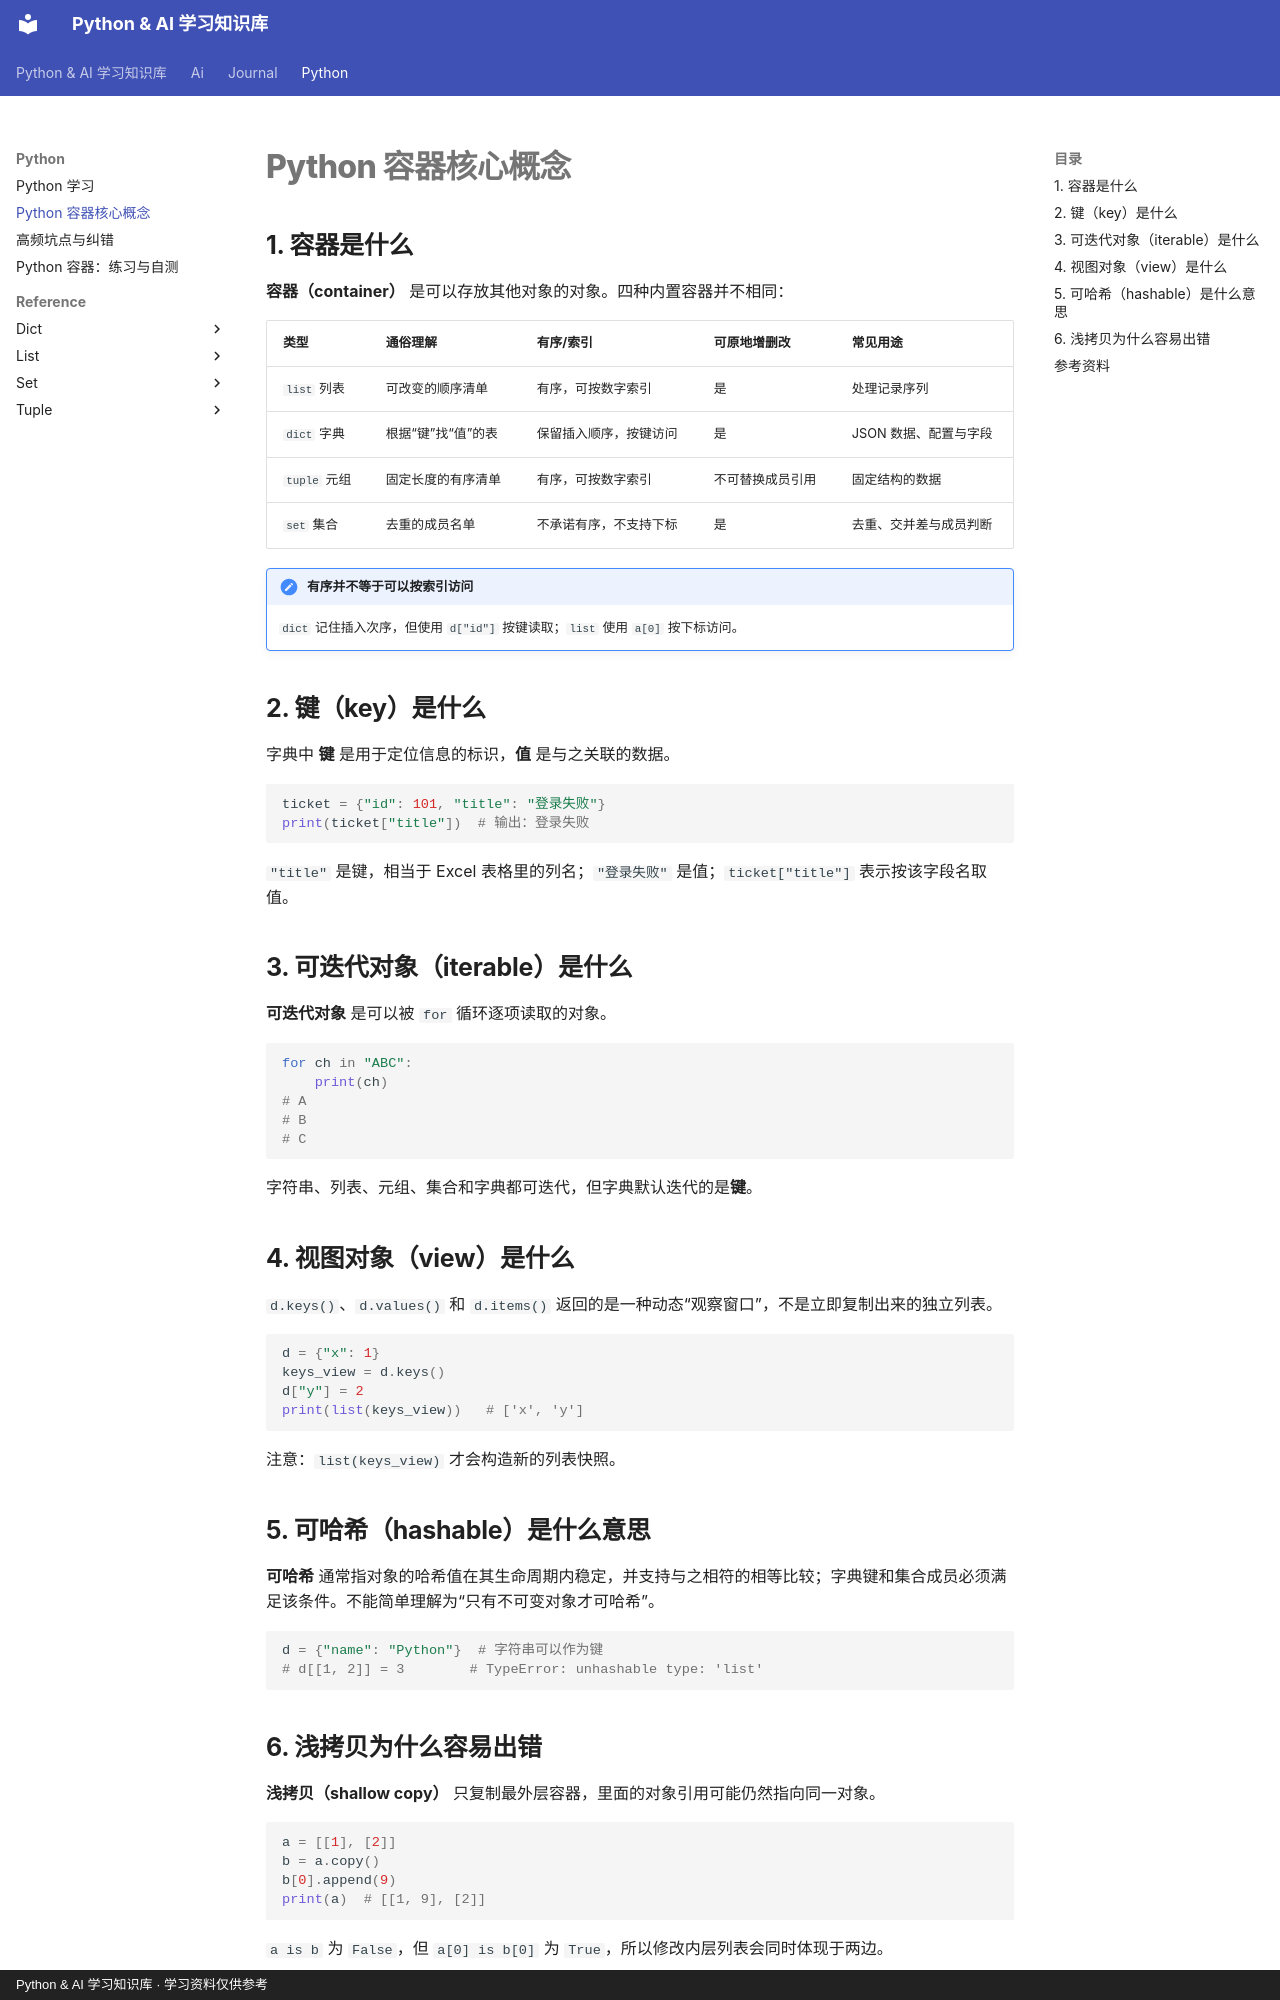

repository: kct2895519029-cell/python-learning-notes · page: python/concepts/index.html · generator: mkdocs · copyright: Python & AI 学习知识库 · 学习资料仅供参考

# Python 容器核心概念

## 1. 容器是什么

**容器（container）** 是可以存放其他对象的对象。四种内置容器并不相同：

| 类型 | 通俗理解 | 有序/索引 | 可原地增删改 | 常见用途 |
|---|---|---|---|---|
| `list` 列表 | 可改变的顺序清单 | 有序，可按数字索引 | 是 | 处理记录序列 |
| `dict` 字典 | 根据“键”找“值”的表 | 保留插入顺序，按键访问 | 是 | JSON 数据、配置与字段 |
| `tuple` 元组 | 固定长度的有序清单 | 有序，可按数字索引 | 不可替换成员引用 | 固定结构的数据 |
| `set` 集合 | 去重的成员名单 | 不承诺有序，不支持下标 | 是 | 去重、交并差与成员判断 |

!!! note "有序并不等于可以按索引访问"
    `dict` 记住插入次序，但使用 `d["id"]` 按键读取；`list` 使用 `a[0]` 按下标访问。

## 2. 键（key）是什么

字典中 **键** 是用于定位信息的标识，**值** 是与之关联的数据。

```python
ticket = {"id": 101, "title": "登录失败"}
print(ticket["title"])  # 输出：登录失败
```

`"title"` 是键，相当于 Excel 表格里的列名；`"登录失败"` 是值；`ticket["title"]` 表示按该字段名取值。

## 3. 可迭代对象（iterable）是什么

**可迭代对象** 是可以被 `for` 循环逐项读取的对象。

```python
for ch in "ABC":
    print(ch)
# A
# B
# C
```

字符串、列表、元组、集合和字典都可迭代，但字典默认迭代的是**键**。

## 4. 视图对象（view）是什么

`d.keys()`、`d.values()` 和 `d.items()` 返回的是一种动态“观察窗口”，不是立即复制出来的独立列表。

```python
d = {"x": 1}
keys_view = d.keys()
d["y"] = 2
print(list(keys_view))   # ['x', 'y']
```

注意：`list(keys_view)` 才会构造新的列表快照。

## 5. 可哈希（hashable）是什么意思

**可哈希** 通常指对象的哈希值在其生命周期内稳定，并支持与之相符的相等比较；字典键和集合成员必须满足该条件。不能简单理解为“只有不可变对象才可哈希”。

```python
d = {"name": "Python"}  # 字符串可以作为键
# d[[1, 2]] = 3        # TypeError: unhashable type: 'list'
```

## 6. 浅拷贝为什么容易出错

**浅拷贝（shallow copy）** 只复制最外层容器，里面的对象引用可能仍然指向同一对象。

```python
a = [[1], [2]]
b = a.copy()
b[0].append(9)
print(a)  # [[1, 9], [2]]
```

`a is b` 为 `False`，但 `a[0] is b[0]` 为 `True`，所以修改内层列表会同时体现于两边。
